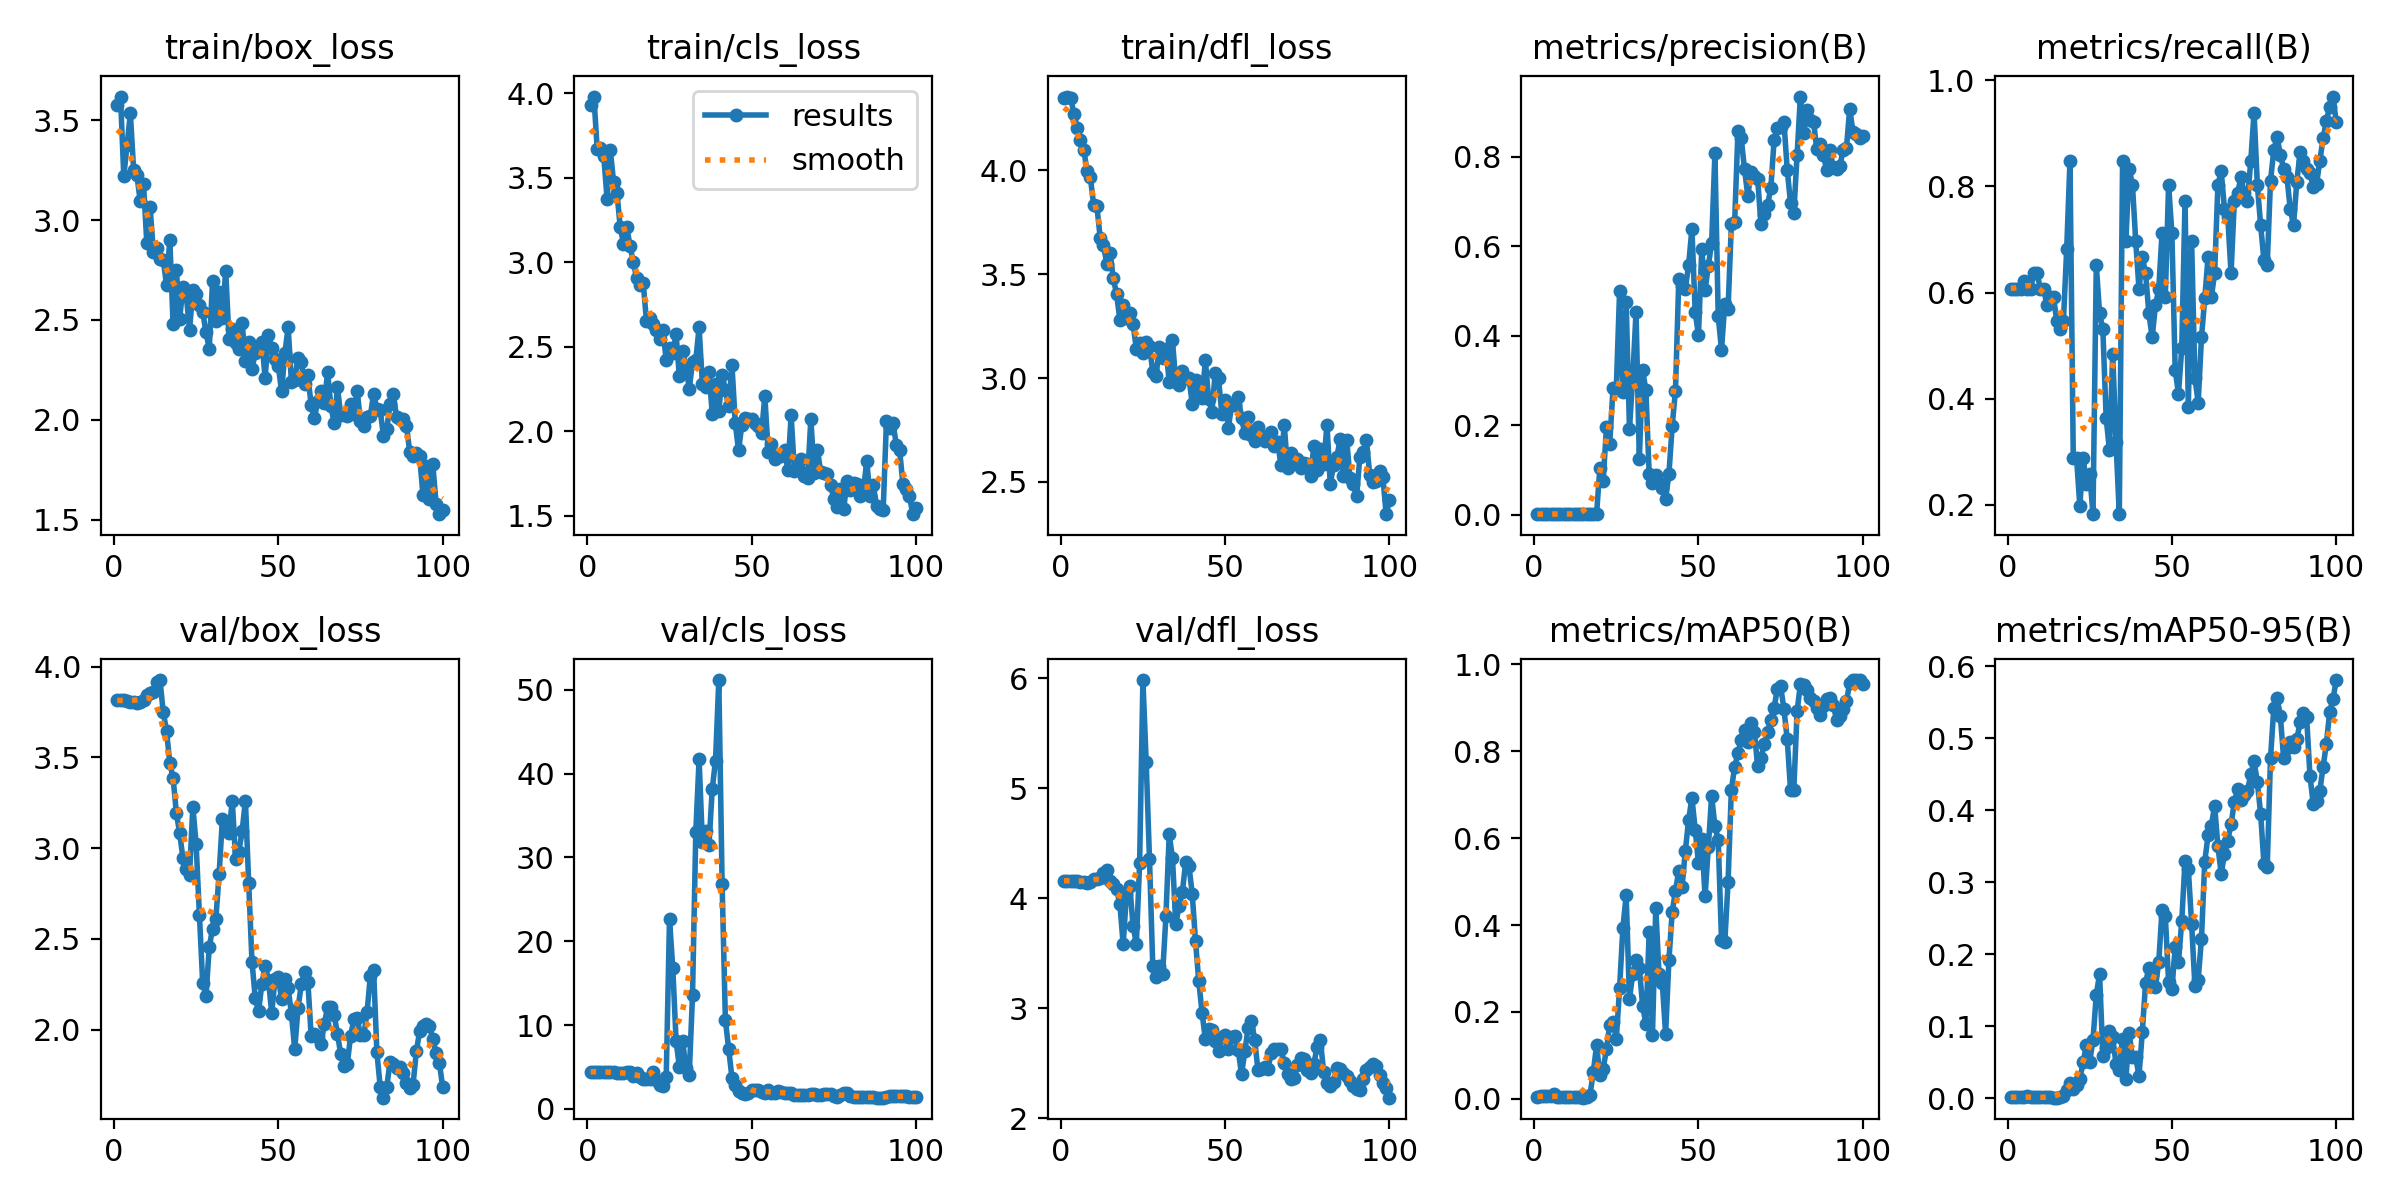

The data file committed next to this chart (first rows):
epoch, train/box_loss, train/cls_loss, train/dfl_loss, metrics/precision(B), metrics/recall(B), metrics/mAP50(B), metrics/mAP50-95(B), val/box_loss, val/cls_loss, val/dfl_loss, lr/pg0, lr/pg1, lr/pg2
1, 3.574, 3.928, 4.348, 0.00202, 0.6061, 0.00458, 0.00107, 3.816, 4.44, 4.159, 8e-05, 8e-05, 8e-05
2, 3.618, 3.98, 4.356, 0.00202, 0.6061, 0.00612, 0.00131, 3.817, 4.438, 4.159, 0.0001782, 0.0001782, 0.0001782
3, 3.219, 3.669, 4.351, 0.00202, 0.6061, 0.00552, 0.00121, 3.814, 4.438, 4.158, 0.0002745, 0.0002745, 0.0002745
4, 3.375, 3.673, 4.274, 0.00202, 0.6061, 0.00577, 0.00138, 3.812, 4.437, 4.157, 0.0003687, 0.0003687, 0.0003687
5, 3.534, 3.627, 4.205, 0.00207, 0.6212, 0.00646, 0.00149, 3.807, 4.431, 4.154, 0.000461, 0.000461, 0.000461
6, 3.249, 3.375, 4.145, 0.00202, 0.6061, 0.01158, 0.0031, 3.803, 4.423, 4.15, 0.0005513, 0.0005513, 0.0005513
7, 3.224, 3.661, 4.1, 0.00202, 0.6061, 0.00453, 0.00097, 3.801, 4.399, 4.141, 0.0006396, 0.0006396, 0.0006396
8, 3.093, 3.472, 3.999, 0.00212, 0.6364, 0.00513, 0.00105, 3.804, 4.4, 4.138, 0.0007259, 0.0007259, 0.0007259
9, 3.181, 3.412, 3.969, 0.00212, 0.6364, 0.00469, 0.00103, 3.817, 4.267, 4.146, 0.0008103, 0.0008103, 0.0008103
10, 2.886, 3.209, 3.835, 0.00202, 0.6061, 0.00448, 0.00095, 3.845, 4.296, 4.173, 0.0008927, 0.0008927, 0.0008927
11, 3.066, 3.108, 3.827, 0.00202, 0.6061, 0.00473, 0.00098, 3.852, 4.324, 4.176, 0.0009731, 0.0009731, 0.0009731
12, 2.84, 3.205, 3.676, 0.00192, 0.5758, 0.00448, 0.00096, 3.862, 4.365, 4.186, 0.001051, 0.001051, 0.001051
13, 2.858, 3.095, 3.641, 0.00197, 0.5909, 0.00501, 0.00102, 3.912, 4.45, 4.229, 0.001128, 0.001128, 0.001128
14, 2.805, 2.998, 3.551, 0.00197, 0.5909, 0.00366, 0.0008, 3.925, 3.87, 4.256, 0.001202, 0.001202, 0.001202
15, 2.802, 2.905, 3.604, 0.00182, 0.5454, 0.00277, 0.00067, 3.749, 4.28, 4.151, 0.001275, 0.001275, 0.001275
16, 2.674, 2.865, 3.48, 0.00177, 0.5303, 0.00382, 0.00097, 3.646, 3.855, 4.129, 0.001345, 0.001345, 0.001345
17, 2.902, 2.875, 3.403, 0.00182, 0.5454, 0.00929, 0.00236, 3.468, 3.614, 4.083, 0.001414, 0.001414, 0.001414
18, 2.478, 2.65, 3.28, 0.00227, 0.6818, 0.06181, 0.01168, 3.385, 3.624, 3.942, 0.00148, 0.00148, 0.00148
19, 2.747, 2.668, 3.35, 0.00283, 0.8485, 0.1231, 0.02108, 3.192, 3.584, 3.578, 0.001545, 0.001545, 0.001545
20, 2.507, 2.635, 3.287, 0.1049, 0.2879, 0.0553, 0.01284, 3.082, 4.402, 4.037, 0.001608, 0.001608, 0.001608
21, 2.663, 2.6, 3.314, 0.07568, 0.2879, 0.0695, 0.01774, 2.943, 3.456, 4.113, 0.001604, 0.001604, 0.001604
22, 2.625, 2.546, 3.261, 0.1956, 0.197, 0.1136, 0.02707, 2.886, 2.914, 3.749, 0.001604, 0.001604, 0.001604
23, 2.45, 2.597, 3.14, 0.1595, 0.2879, 0.1707, 0.04966, 2.85, 2.759, 3.583, 0.001584, 0.001584, 0.001584
24, 2.648, 2.42, 3.17, 0.2828, 0.239, 0.1778, 0.07455, 3.228, 3.835, 4.318, 0.001564, 0.001564, 0.001564
25, 2.627, 2.49, 3.119, 0.2833, 0.2576, 0.1376, 0.05025, 3.022, 22.63, 5.982, 0.001545, 0.001545, 0.001545
26, 2.574, 2.462, 3.172, 0.5, 0.1818, 0.2554, 0.08079, 2.633, 16.78, 5.237, 0.001525, 0.001525, 0.001525
27, 2.541, 2.573, 3.156, 0.2741, 0.6515, 0.3937, 0.1438, 2.258, 8.123, 4.356, 0.001505, 0.001505, 0.001505
28, 2.438, 2.324, 3.029, 0.4759, 0.5606, 0.4681, 0.1723, 2.184, 4.997, 3.382, 0.001485, 0.001485, 0.001485
29, 2.357, 2.476, 3.01, 0.1924, 0.5303, 0.2304, 0.05893, 2.454, 8.11, 3.279, 0.001465, 0.001465, 0.001465
30, 2.692, 2.383, 3.151, 0.3064, 0.3636, 0.287, 0.06967, 2.556, 4.824, 3.386, 0.001446, 0.001446, 0.001446
31, 2.497, 2.251, 3.098, 0.4535, 0.303, 0.3202, 0.0938, 2.608, 4.074, 3.313, 0.001426, 0.001426, 0.001426
32, 2.638, 2.406, 3.141, 0.1251, 0.4849, 0.3018, 0.08457, 2.857, 13.58, 3.833, 0.001406, 0.001406, 0.001406
33, 2.51, 2.42, 2.981, 0.3231, 0.3182, 0.2144, 0.04756, 3.16, 33.05, 4.579, 0.001386, 0.001386, 0.001386
34, 2.747, 2.615, 3.181, 0.2791, 0.1818, 0.173, 0.03896, 3.118, 41.72, 4.36, 0.001366, 0.001366, 0.001366
35, 2.405, 2.277, 2.979, 0.09169, 0.8485, 0.3842, 0.08266, 3.084, 31.8, 3.764, 0.001347, 0.001347, 0.001347
36, 2.454, 2.262, 2.965, 0.07031, 0.697, 0.1465, 0.02657, 3.26, 33.12, 3.927, 0.001327, 0.001327, 0.001327
37, 2.386, 2.352, 3.032, 0.08934, 0.8333, 0.4395, 0.09001, 2.942, 31.43, 4.054, 0.001307, 0.001307, 0.001307
38, 2.355, 2.104, 2.998, 0.07089, 0.803, 0.2866, 0.05747, 2.98, 38.16, 4.323, 0.001287, 0.001287, 0.001287
39, 2.485, 2.279, 2.999, 0.05999, 0.697, 0.2656, 0.05653, 3.093, 41.55, 4.295, 0.001267, 0.001267, 0.001267
40, 2.297, 2.118, 2.877, 0.03671, 0.6061, 0.149, 0.03114, 3.261, 51.15, 4.039, 0.001248, 0.001248, 0.001248
41, 2.389, 2.331, 2.991, 0.09097, 0.6667, 0.3189, 0.09213, 2.806, 26.85, 3.609, 0.001228, 0.001228, 0.001228
42, 2.253, 2.246, 2.938, 0.1992, 0.6364, 0.4298, 0.1601, 2.374, 10.56, 3.242, 0.001208, 0.001208, 0.001208
43, 2.336, 2.149, 2.904, 0.2778, 0.5606, 0.4789, 0.1813, 2.173, 7.174, 2.957, 0.001188, 0.001188, 0.001188
44, 2.37, 2.391, 3.085, 0.5261, 0.5151, 0.5249, 0.1718, 2.101, 3.697, 2.716, 0.001168, 0.001168, 0.001168
45, 2.389, 2.05, 2.898, 0.5114, 0.5758, 0.4879, 0.1547, 2.25, 2.894, 2.806, 0.001149, 0.001149, 0.001149
46, 2.211, 1.886, 2.836, 0.5054, 0.6061, 0.5709, 0.1888, 2.351, 2.089, 2.799, 0.001129, 0.001129, 0.001129
47, 2.422, 2.036, 3.026, 0.5583, 0.7121, 0.6415, 0.2617, 2.274, 1.932, 2.704, 0.001109, 0.001109, 0.001109
48, 2.359, 2.081, 2.998, 0.6395, 0.5909, 0.6929, 0.2535, 2.09, 1.801, 2.609, 0.001089, 0.001089, 0.001089
49, 2.302, 2.07, 2.829, 0.4529, 0.803, 0.6196, 0.1616, 2.278, 1.922, 2.738, 0.001069, 0.001069, 0.001069
50, 2.27, 2.071, 2.894, 0.4015, 0.7121, 0.5417, 0.1511, 2.289, 2.216, 2.758, 0.00105, 0.00105, 0.00105
51, 2.143, 2.046, 2.761, 0.5938, 0.4546, 0.5972, 0.2094, 2.167, 2.269, 2.626, 0.00103, 0.00103, 0.00103
52, 2.333, 2.029, 2.869, 0.502, 0.4091, 0.4657, 0.1888, 2.28, 2.278, 2.738, 0.00101, 0.00101, 0.00101
53, 2.464, 1.988, 2.868, 0.557, 0.4954, 0.5802, 0.2462, 2.229, 2.026, 2.746, 0.0009902, 0.0009902, 0.0009902
54, 2.189, 2.209, 2.909, 0.6071, 0.7726, 0.6974, 0.3298, 2.085, 1.946, 2.618, 0.0009704, 0.0009704, 0.0009704
55, 2.202, 1.879, 2.807, 0.8084, 0.3837, 0.6276, 0.3188, 1.89, 2.251, 2.397, 0.0009506, 0.0009506, 0.0009506
56, 2.31, 1.923, 2.733, 0.4441, 0.697, 0.5968, 0.2424, 2.116, 1.904, 2.605, 0.0009308, 0.0009308, 0.0009308
57, 2.289, 1.833, 2.815, 0.3691, 0.4394, 0.3662, 0.1564, 2.249, 1.958, 2.818, 0.000911, 0.000911, 0.000911
58, 2.179, 1.851, 2.724, 0.4717, 0.3923, 0.3599, 0.1648, 2.317, 2.147, 2.886, 0.0008912, 0.0008912, 0.0008912
59, 2.224, 1.851, 2.698, 0.4609, 0.5151, 0.4991, 0.2217, 2.264, 1.976, 2.714, 0.0008714, 0.0008714, 0.0008714
60, 2.073, 1.89, 2.762, 0.6492, 0.589, 0.7116, 0.3287, 1.964, 1.846, 2.434, 0.0008516, 0.0008516, 0.0008516
... 40 more rows
